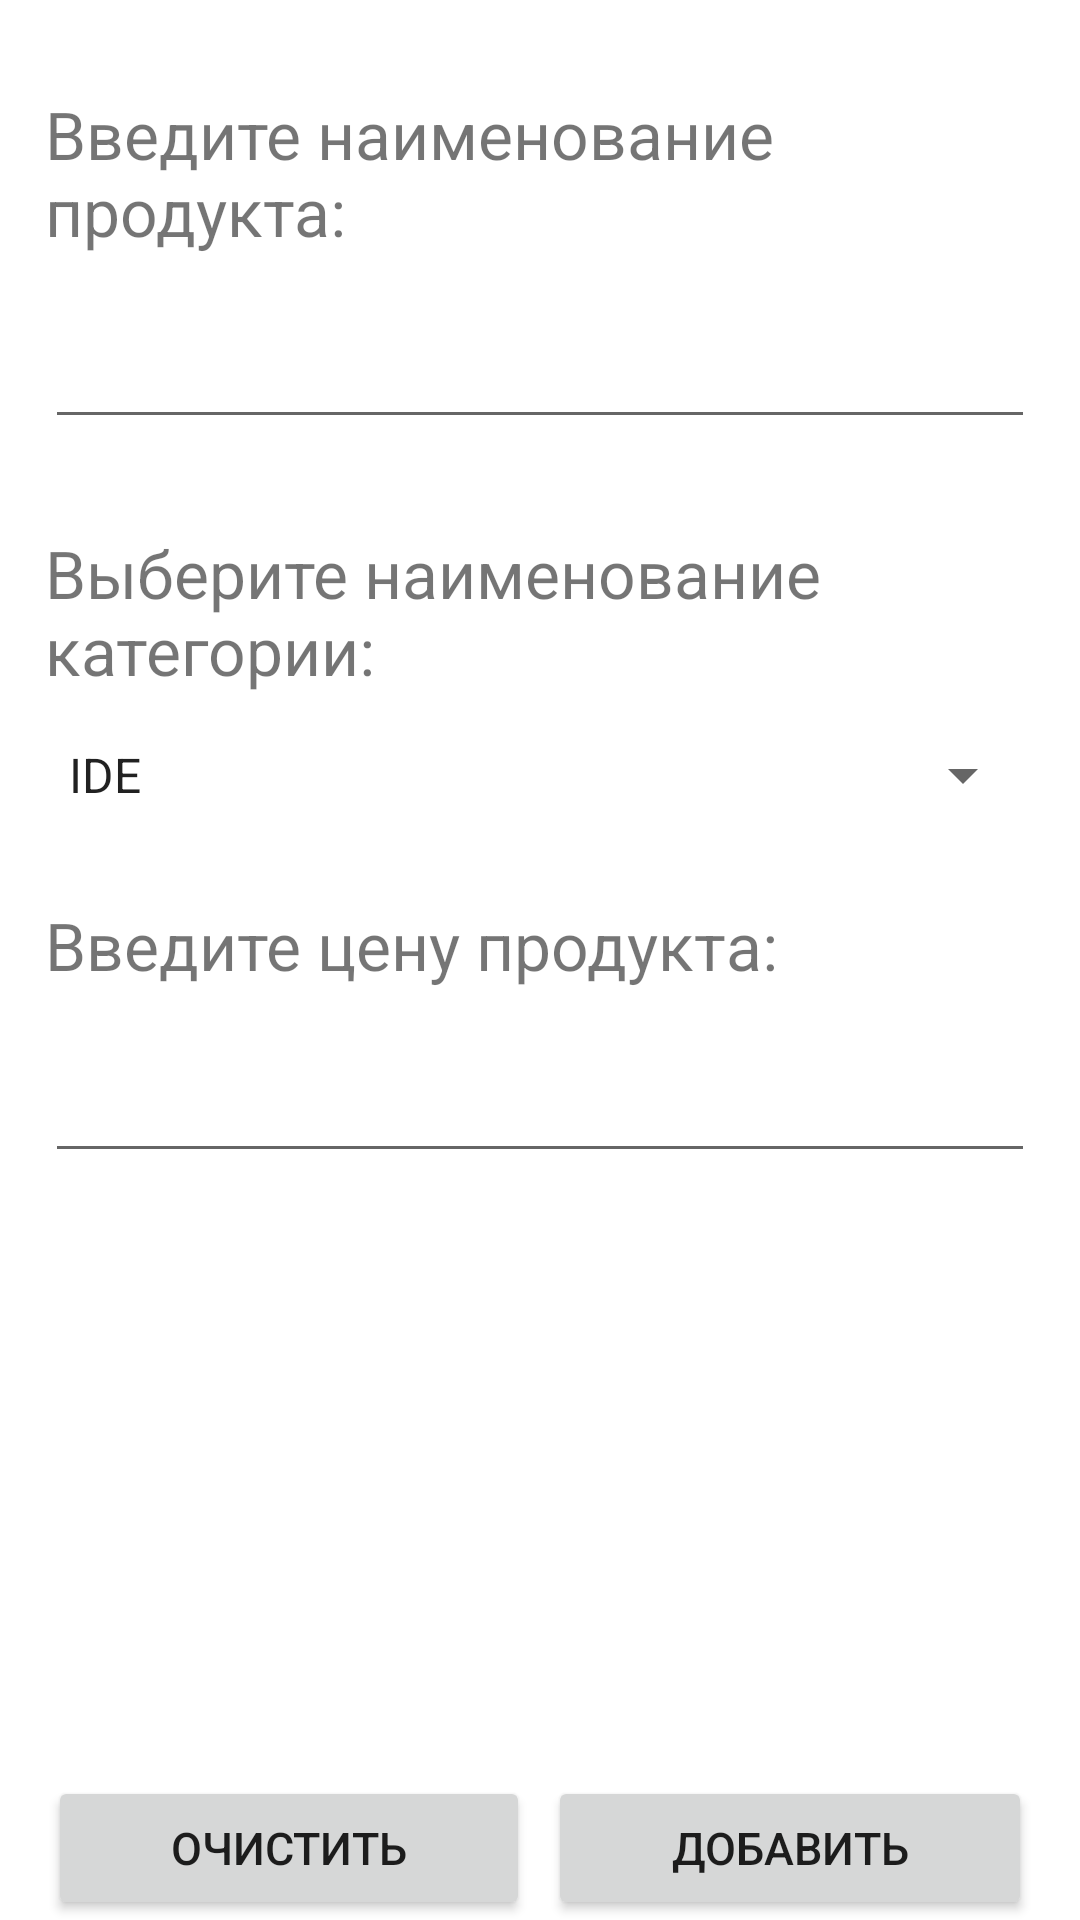

Reconstruct the res/layout file that produces this screen, plus the resources it refers to.
<!-- AndroidManifest.xml: application theme Theme.Lb5 -->
<!-- res/layout/add_product.xml -->
<?xml version="1.0" encoding="utf-8"?>
<RelativeLayout xmlns:android="http://schemas.android.com/apk/res/android"
    android:layout_width="match_parent"
    android:layout_height="match_parent">

    <TextView
        android:id="@+id/textView6"
        android:layout_width="wrap_content"
        android:layout_height="wrap_content"
        android:layout_below="@id/add_product_name"
        android:layout_marginStart="15dp"
        android:layout_marginTop="30dp"
        android:layout_marginEnd="15dp"
        android:text="@string/pcatinsertname"
        android:textSize="22sp" />

    <TextView
        android:id="@+id/textView2"
        android:layout_width="wrap_content"
        android:layout_height="wrap_content"
        android:layout_marginStart="15dp"
        android:layout_marginTop="30dp"
        android:layout_marginEnd="15dp"
        android:text="@string/pinsertname"
        android:textSize="22sp" />

    <TextView
        android:id="@+id/textView4"
        android:layout_width="wrap_content"
        android:layout_height="wrap_content"
        android:layout_below="@id/add_product_category"
        android:layout_marginStart="15dp"
        android:layout_marginTop="30dp"
        android:layout_marginEnd="15dp"
        android:text="@string/ppriceinsertname"
        android:textSize="22sp" />

    <EditText
        android:id="@+id/add_product_name"
        android:layout_width="match_parent"
        android:layout_height="wrap_content"
        android:layout_below="@+id/textView2"
        android:layout_marginStart="15dp"
        android:layout_marginTop="15dp"
        android:layout_marginEnd="15dp"
        android:ems="10"
        android:inputType="textPersonName"
        android:textSize="22sp" />

    <EditText
        android:id="@+id/add_product_price"
        android:layout_width="match_parent"
        android:layout_height="wrap_content"
        android:layout_below="@id/textView4"
        android:layout_marginStart="15dp"
        android:layout_marginTop="15dp"
        android:layout_marginEnd="15dp"
        android:ems="10"
        android:inputType="numberPassword"
        android:textSize="22sp" />

    <Spinner
        android:id="@+id/add_product_category"
        android:layout_width="match_parent"
        android:layout_height="wrap_content"
        android:layout_below="@id/textView6"
        android:layout_marginStart="15dp"
        android:layout_marginTop="15dp"
        android:layout_marginEnd="15dp"
        android:entries="@array/categorylist"
        android:textSize="22sp" />

    <LinearLayout
        android:layout_width="match_parent"
        android:layout_height="wrap_content"

        android:layout_alignParentBottom="true"
        android:layout_marginStart="16dp"
        android:layout_marginTop="30dp"
        android:layout_marginEnd="16dp"
        android:orientation="horizontal">


        <Button
            android:id="@+id/button7"
            android:layout_width="wrap_content"
            android:layout_height="wrap_content"
            android:layout_marginEnd="3dp"
            android:layout_weight="1"
            android:text="@string/cls"
            android:textSize="15sp" />

        <Button
            android:id="@+id/peditbtn"
            android:layout_width="wrap_content"
            android:layout_height="wrap_content"
            android:layout_marginStart="3dp"
            android:layout_weight="1"
            android:text="@string/additem"
            android:textSize="15sp" />

    </LinearLayout>

</RelativeLayout>
<!-- resources referenced by this layout -->
<resources>
  <string-array name="categorylist">
          <item>IDE</item>
          <item>OS</item>
          <item>Соц. сеть</item>
          <item>АО</item>
      </string-array>
  <string name="additem">Добавить</string>
  <string name="cls">Очистить</string>
  <string name="pcatinsertname">Выберите наименование категории:</string>
  <string name="pinsertname">Введите наименование продукта:</string>
  <string name="ppriceinsertname">Введите цену продукта:</string>
  <style name="Theme.Lb5" parent="Theme.MaterialComponents.DayNight.DarkActionBar">
          
          <item name="colorPrimary">@color/purple_500</item>
          <item name="colorPrimaryVariant">@color/purple_700</item>
          <item name="colorOnPrimary">@color/white</item>
          
          <item name="colorSecondary">@color/teal_200</item>
          <item name="colorSecondaryVariant">@color/teal_700</item>
          <item name="colorOnSecondary">@color/black</item>
          
          <item name="android:statusBarColor" tools:targetApi="l">?attr/colorPrimaryVariant</item>
          
      </style>
  <!-- not gathered from this repository: default colours our renderer supplied (Android Studio template values) -->
  <color name="purple_500">#FF6200EE</color>
  <color name="purple_700">#FF3700B3</color>
  <color name="teal_200">#FF03DAC5</color>
  <color name="teal_700">#FF018786</color>
  <color name="black">#FF000000</color>
  <color name="white">#FFFFFFFF</color>
</resources>
